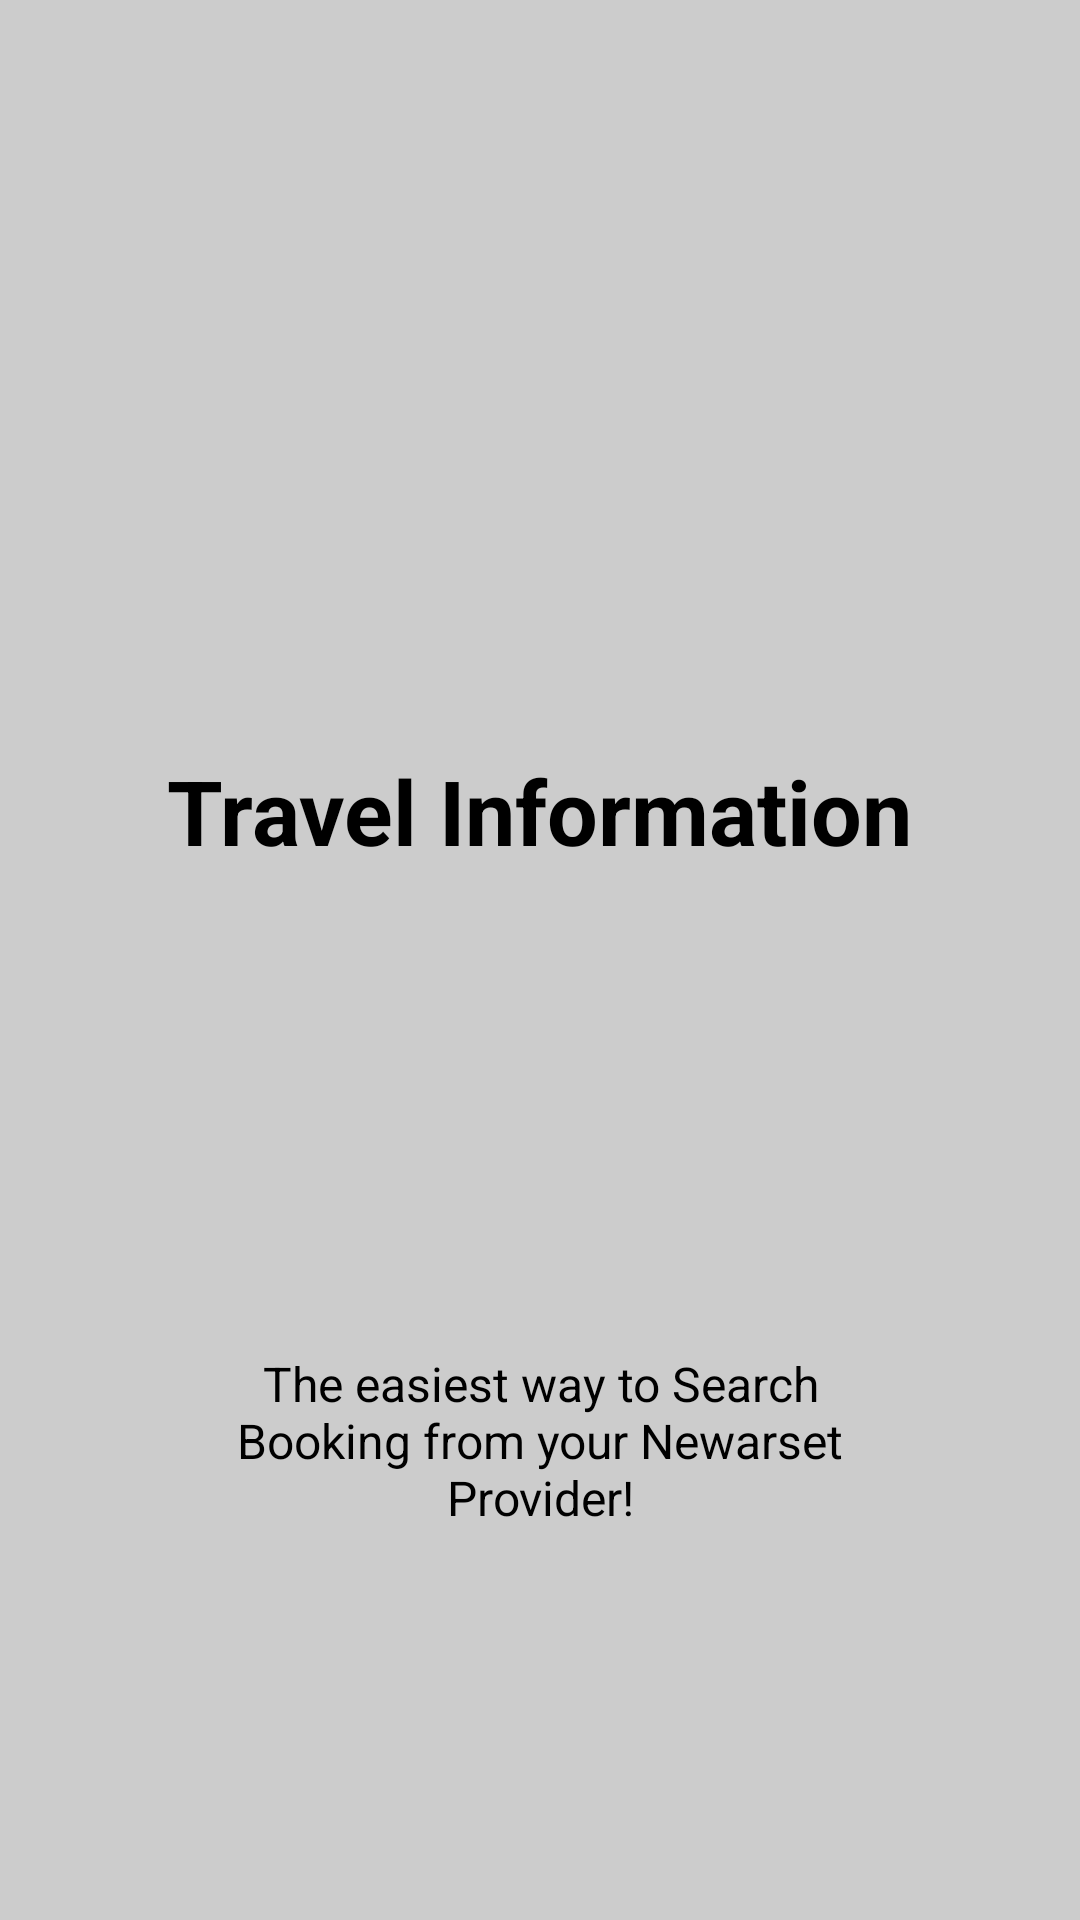

The Android layout XML behind this screen, and the referenced resources:
<!-- AndroidManifest.xml: application theme AppTheme -->
<!-- res/layout/welcome_slide1.xml -->
<?xml version="1.0" encoding="utf-8"?>

<RelativeLayout xmlns:android="http://schemas.android.com/apk/res/android"
    android:layout_width="match_parent"
    android:layout_height="match_parent"
    android:background="#ccc">

    <LinearLayout
        android:layout_width="wrap_content"
        android:layout_height="wrap_content"
        android:layout_centerInParent="true"
        android:gravity="center_horizontal"
        android:orientation="vertical">

        <ImageView
            android:layout_width="@dimen/img_width_height"
            android:layout_height="@dimen/img_width_height"
            android:src="@drawable/ic_welcome1" />

        <TextView
            android:layout_width="wrap_content"
            android:layout_height="wrap_content"
            android:text="@string/slide_1_title"
            android:layout_margin="20dp"
            android:textColor="@android:color/black"
            android:textSize="@dimen/slide_title"
            android:textStyle="bold" />

        <ImageView
            android:layout_width="@dimen/img_width_height"
            android:layout_height="@dimen/img_width_height"
            android:src="@drawable/ic_welcome2" />

        <TextView
            android:layout_margin="20dp"
            android:layout_width="wrap_content"
            android:layout_height="wrap_content"
            android:paddingLeft="@dimen/desc_padding"
            android:paddingRight="@dimen/desc_padding"
            android:text="@string/slide_1_desc"
            android:textAlignment="center"
            android:textColor="@android:color/black"
            android:textSize="@dimen/slide_desc" />

    </LinearLayout>
</RelativeLayout>
<!-- resources referenced by this layout -->
<resources>
  <dimen name="desc_padding">40dp</dimen>
  <dimen name="img_width_height">120dp</dimen>
  <dimen name="slide_desc">16dp</dimen>
  <dimen name="slide_title">30dp</dimen>
  <string name="slide_1_desc">The easiest way to Search Booking from your Newarset Provider!</string>
  <string name="slide_1_title">Travel Information</string>
  <style name="AppTheme" parent="Theme.AppCompat.Light.DarkActionBar">
          
          <item name="colorPrimary">@color/colorPrimary</item>
          <item name="colorPrimaryDark">@color/colorPrimaryDark</item>
          <item name="colorAccent">@color/colorAccent</item>
          <item name="windowActionBar">false</item>
          <item name="windowNoTitle">true</item>
          <item name="android:textAppearance">@style/TextViewNow</item>
      </style>
  <color name="colorPrimary">#d96c38</color>
  <color name="colorPrimaryDark">#101626</color>
  <color name="colorAccent">#ebb204</color>
  <style name="TextViewNow" parent="@style/AppTheme">
          <item name="android:bottomDark">@color/colorPrimaryDark</item>
          <item name="android:textSize">20dp</item>
          <item name="android:textColor">@color/colorPrimaryDark</item>
          <item name="android:textStyle">bold</item>
      </style>
</resources>
